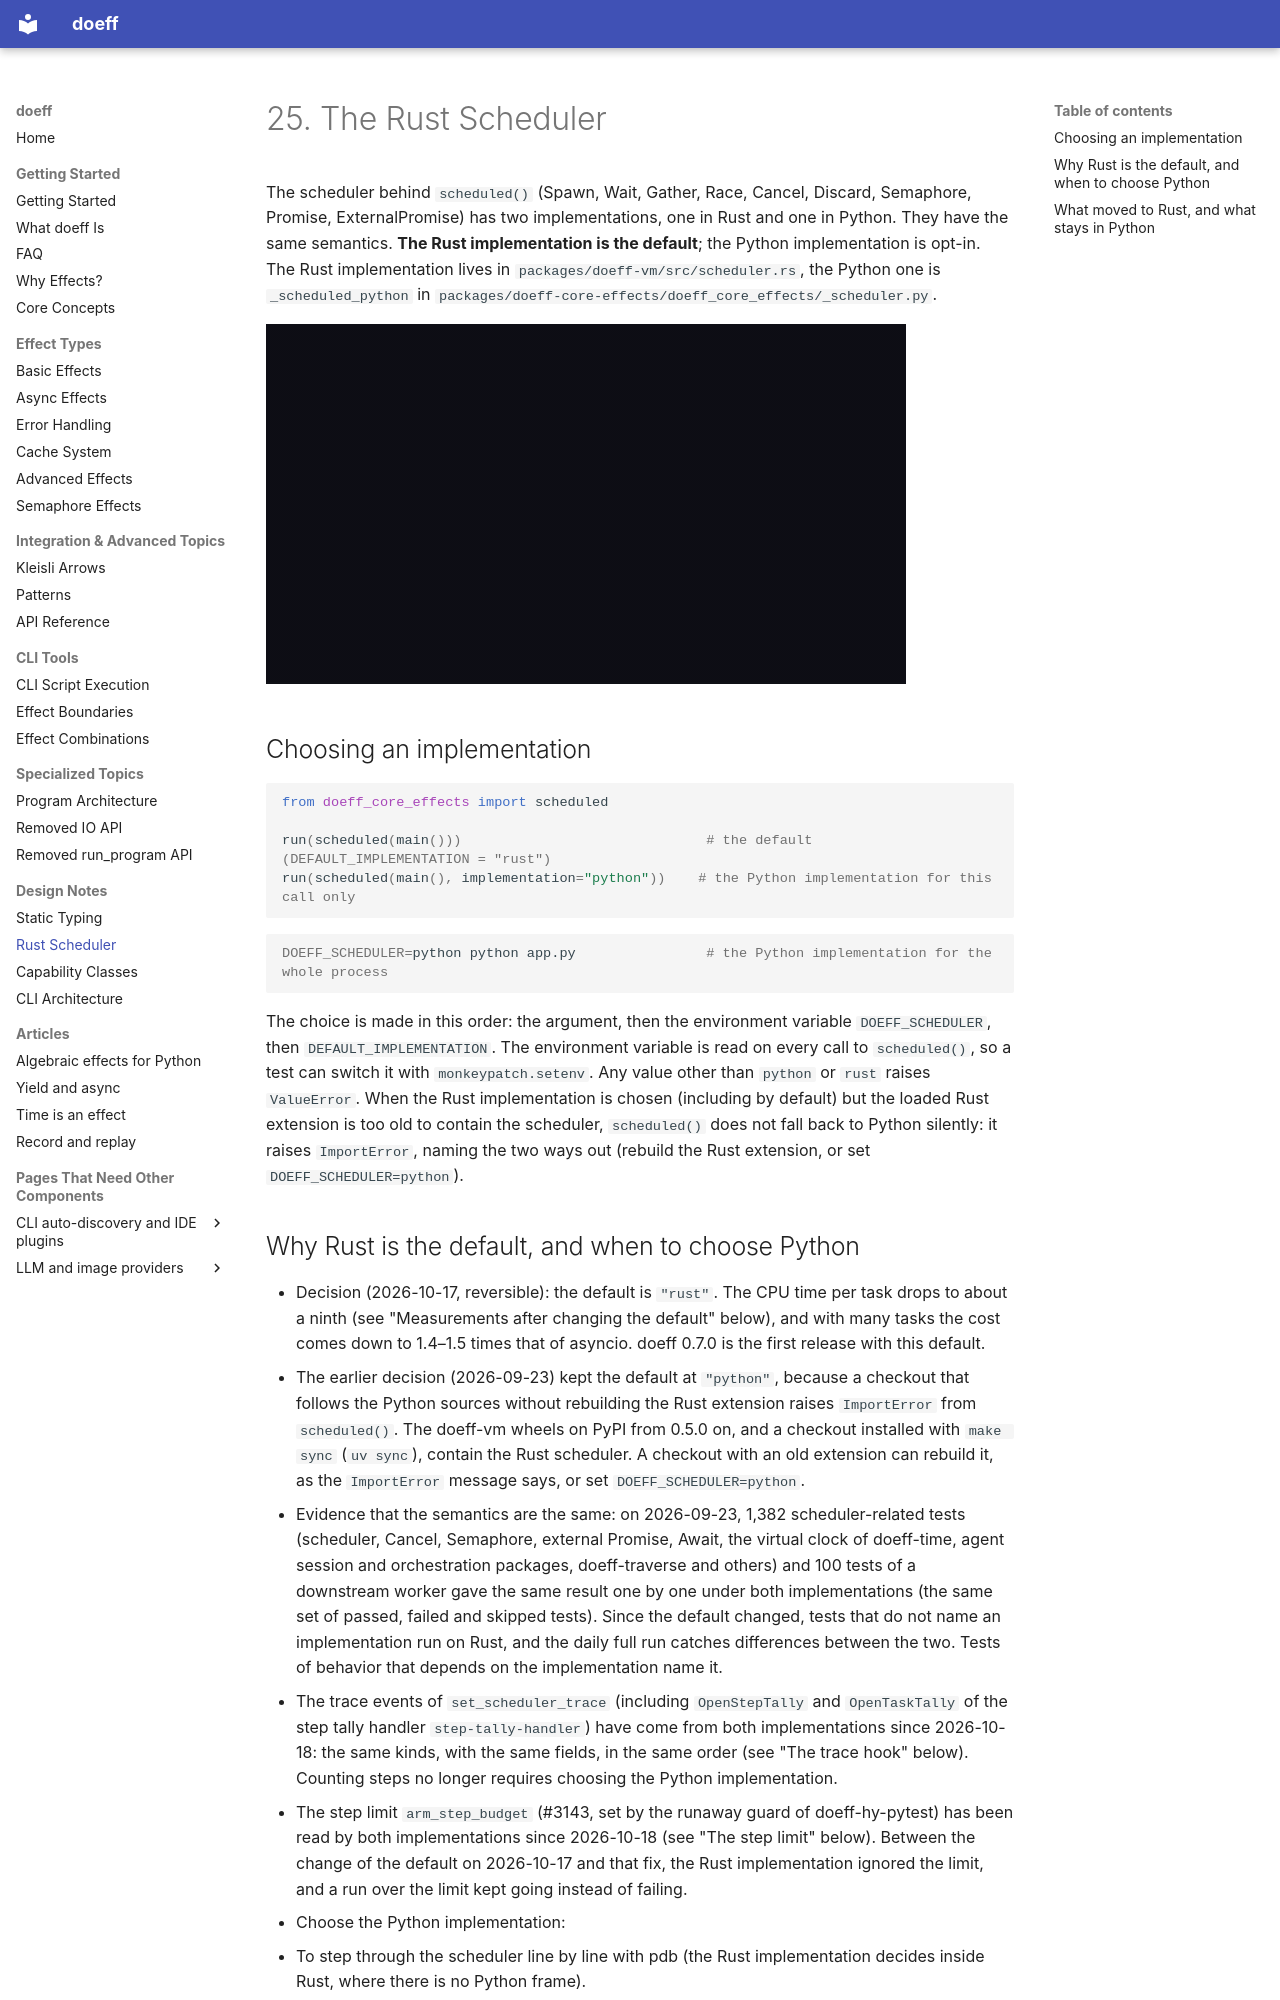

repository: proboscis/doeff · page: 25-rust-scheduler/index.html · generator: mkdocs

# 25. The Rust Scheduler

The scheduler behind `scheduled()` (Spawn, Wait, Gather, Race, Cancel, Discard, Semaphore, Promise,
ExternalPromise) has two implementations, one in Rust and one in Python. They have the same semantics.
**The Rust implementation is the default**; the Python implementation is opt-in.
The Rust implementation lives in `packages/doeff-vm/src/scheduler.rs`, the Python one is
`_scheduled_python` in `packages/doeff-core-effects/doeff_core_effects/_scheduler.py`.

[![A narrated video, about two and a half minutes: the scheduler as the handler that answers Spawn, Wait and Gather; how scheduled() chooses between the Rust and the Python implementation; one program giving the same order, Cancel and trace events under both; what moved to Rust and what stays in Python; and the benchmark taken again](assets/videos/rust-scheduler.gif)](https://youtu.be/9ozBS8P9nIQ)

## Choosing an implementation

```python
from doeff_core_effects import scheduled

run(scheduled(main()))                              # the default (DEFAULT_IMPLEMENTATION = "rust")
run(scheduled(main(), implementation="python"))    # the Python implementation for this call only
```

```sh
DOEFF_SCHEDULER=python python app.py                # the Python implementation for the whole process
```

The choice is made in this order: the argument, then the environment variable `DOEFF_SCHEDULER`, then
`DEFAULT_IMPLEMENTATION`. The environment variable is read on every call to `scheduled()`, so a test can
switch it with `monkeypatch.setenv`. Any value other than `python` or `rust` raises `ValueError`.
When the Rust implementation is chosen (including by default) but the loaded Rust extension is too old
to contain the scheduler, `scheduled()` does not fall back to Python silently: it raises `ImportError`,
naming the two ways out (rebuild the Rust extension, or set `DOEFF_SCHEDULER=python`).
